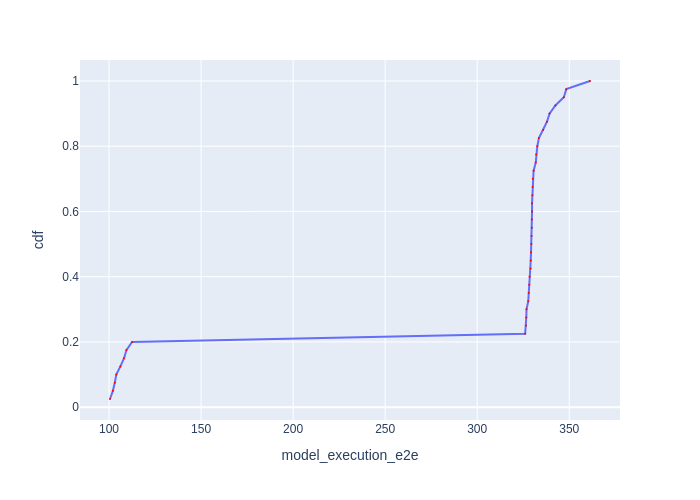

Source data for this figure (header and first rows):
Batch Id, model_execution_e2e, cdf
36, 100.5, 0.025
17, 102.1, 0.05
19, 103.1, 0.075
37, 103.9, 0.1
39, 106.2, 0.125
16, 108.2, 0.15
38, 109.4, 0.175
18, 112.5, 0.2
29, 326, 0.225
12, 326.5, 0.25
4, 326.7, 0.275
9, 326.8, 0.3
32, 327.7, 0.325
23, 328, 0.35
30, 328.3, 0.375
28, 328.5, 0.4
10, 329, 0.425
11, 329.1, 0.45
8, 329.2, 0.475
25, 329.4, 0.5
24, 329.5, 0.525
20, 329.7, 0.55
35, 329.7, 0.575
21, 329.8, 0.6
5, 329.8, 0.625
22, 330, 0.65
3, 330.1, 0.675
27, 330.2, 0.7
33, 330.6, 0.725
14, 331.8, 0.75
26, 332, 0.775
6, 332.6, 0.8
13, 333.5, 0.825
2, 335.8, 0.85
34, 337.9, 0.875
15, 339.3, 0.9
31, 342.4, 0.925
1, 347.1, 0.95
7, 348.4, 0.975
0, 361.3, 1.0
